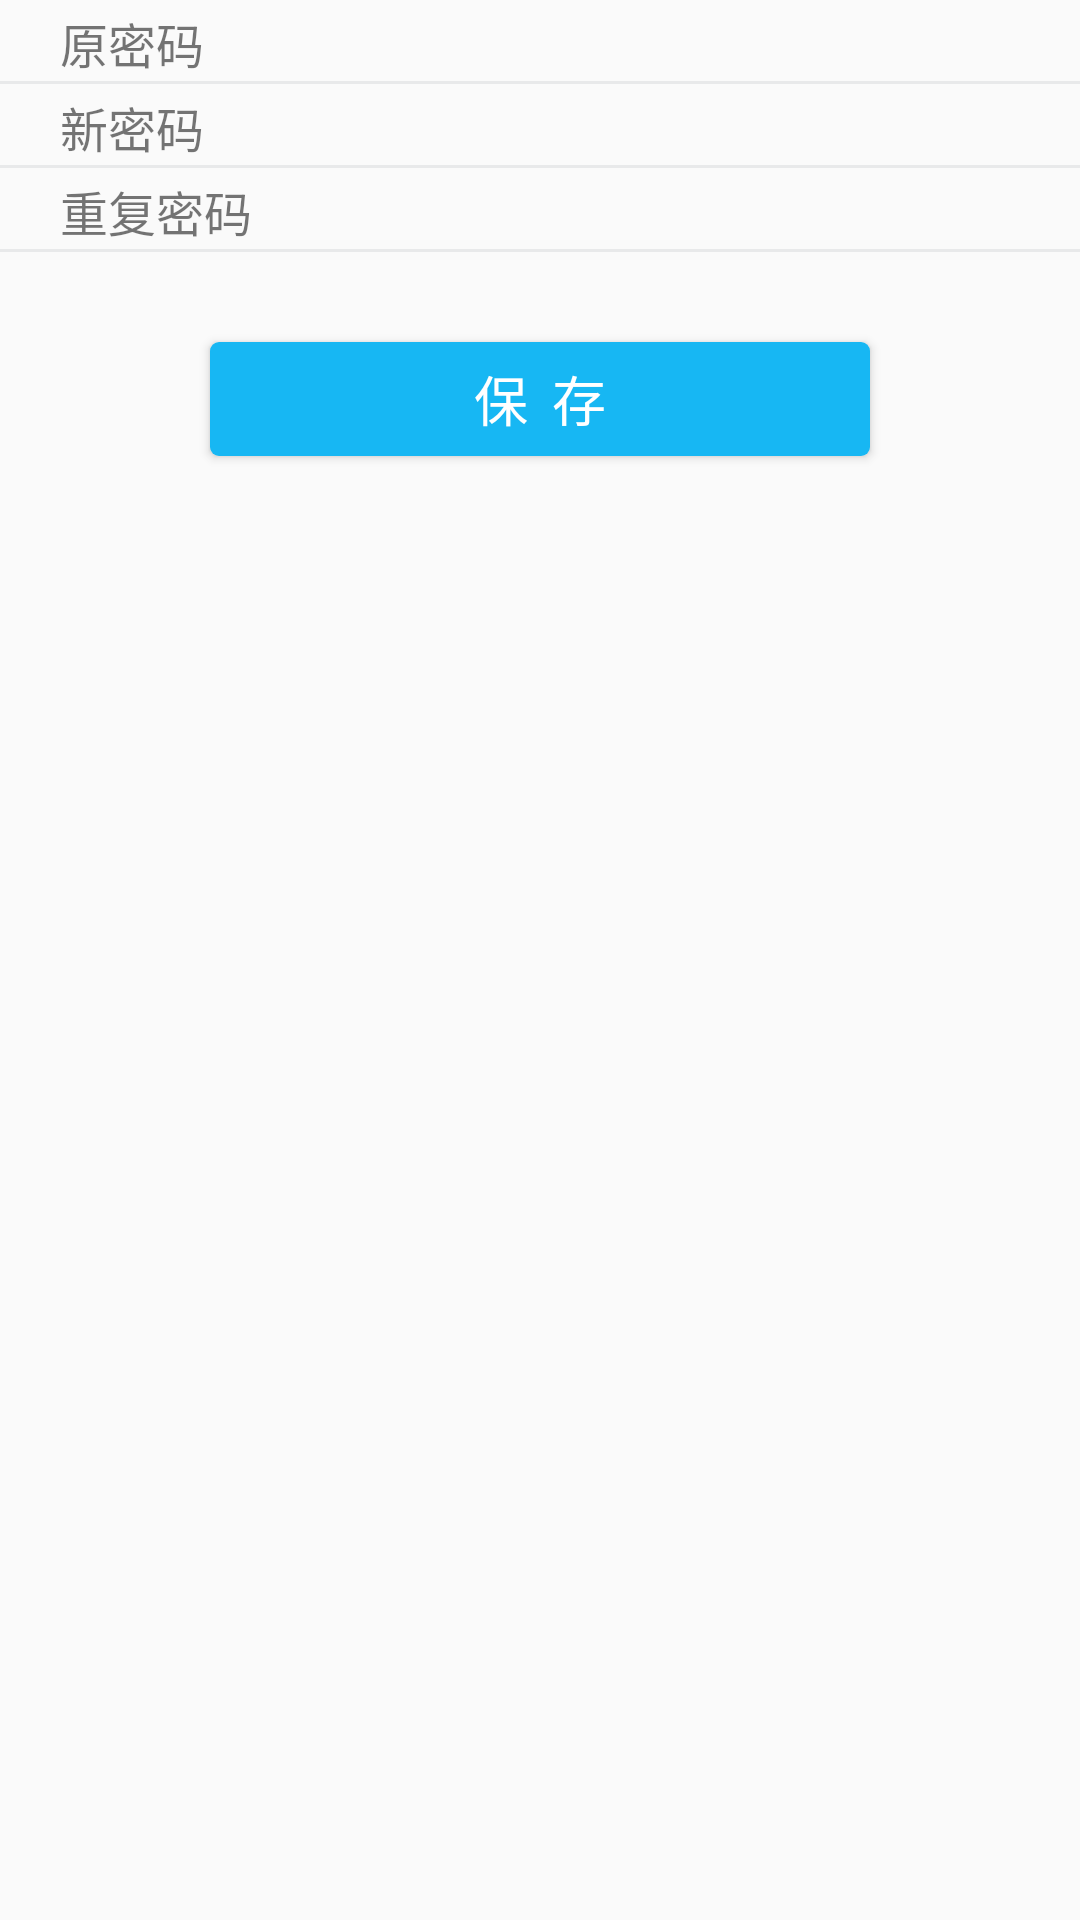

The Android layout XML behind this screen, and the referenced resources:
<!-- AndroidManifest.xml: application theme AppTheme -->
<!-- res/layout/reset_password.xml -->
<?xml version="1.0" encoding="utf-8"?>
<LinearLayout xmlns:android="http://schemas.android.com/apk/res/android"
              android:orientation="vertical"
              android:layout_width="match_parent"
              android:layout_height="match_parent">
    <LinearLayout android:layout_width="match_parent" android:layout_height="wrap_content"
                    android:orientation="horizontal">
        <TextView android:layout_width="wrap_content" android:layout_height="wrap_content"
                  android:text="@string/resetpwd_origin_label" android:layout_marginLeft="@dimen/dimen_20dp"
                  android:textSize="@dimen/font_size_16"/>
        <EditText android:layout_width="wrap_content" android:layout_height="wrap_content"
                  android:inputType="textPassword" android:layout_weight="1"
                android:background="@color/transparent" android:textSize="@dimen/font_size_20"
                android:textColorHint="@color/gray_cccccc" android:textColor="@color/gray_32"
                    android:layout_marginRight="@dimen/dimen_20dp" android:id="@+id/resetpwd_origin"/>
    </LinearLayout>
    <include layout="@layout/line_view"  android:layout_width="match_parent" android:layout_height="@dimen/dimen_1dp"  />

    <LinearLayout android:layout_width="match_parent" android:layout_height="wrap_content"
                  android:orientation="horizontal">
        <TextView android:layout_width="wrap_content" android:layout_height="wrap_content"
                  android:text="@string/resetpwd_new_label" android:layout_marginLeft="@dimen/dimen_20dp"
                  android:textSize="@dimen/font_size_16"/>
        <EditText android:layout_width="wrap_content" android:layout_height="wrap_content"
                  android:inputType="textPassword" android:layout_weight="1"
            android:background="@color/transparent" android:textSize="@dimen/font_size_20"
            android:textColorHint="@color/gray_cccccc" android:textColor="@color/gray_32"
                  android:layout_marginRight="@dimen/dimen_20dp" android:id="@+id/resetpwd_new"/>
    </LinearLayout>
    <include layout="@layout/line_view"  android:layout_width="match_parent" android:layout_height="@dimen/dimen_1dp"  />

    <LinearLayout android:layout_width="match_parent" android:layout_height="wrap_content"
                  android:orientation="horizontal">
        <TextView android:layout_width="wrap_content" android:layout_height="wrap_content"
                  android:text="@string/resetpwd_repnew_label" android:layout_marginLeft="@dimen/dimen_20dp"
                  android:textSize="@dimen/font_size_16"/>
        <EditText android:layout_width="wrap_content" android:layout_height="wrap_content"
                  android:inputType="textPassword" android:layout_weight="1"
            android:background="@color/transparent" android:textSize="@dimen/font_size_20"
            android:textColorHint="@color/gray_cccccc" android:textColor="@color/gray_32"
                  android:layout_marginRight="@dimen/dimen_20dp" android:id="@+id/resetpwd_repnew"/>
    </LinearLayout>
    <include layout="@layout/line_view"  android:layout_width="match_parent" android:layout_height="@dimen/dimen_1dp"  />

    <Button android:id="@+id/resetpwd_save_btn" android:layout_width="fill_parent"
            android:textColor="@color/white" android:textSize="@dimen/font_size_18"
            android:layout_height="@dimen/dimen_38dp" android:background="@drawable/button_blue_selector"
            android:text="@string/save_btn" android:layout_marginTop="@dimen/dimen_30dp"
            android:layout_marginLeft="@dimen/dimen_70dp" android:layout_marginRight="@dimen/dimen_70dp" />
</LinearLayout>
<!-- res/layout/line_view.xml (included above) -->
<View android:layout_marginLeft="@dimen/dimen_10dp" xmlns:android="http://schemas.android.com/apk/res/android"
    android:layout_width="match_parent" android:layout_height="@dimen/dimen_1dp" android:background="@color/gray_dddedf2" /> 
<!-- resources referenced by this layout -->
<resources>
  <color name="gray_32">#323232</color>
  <color name="gray_cccccc">#cccccc</color>
  <color name="gray_dddedf2">#99dddedf</color>
  <color name="transparent">#00000000</color>
  <color name="white">#ffffff</color>
  <dimen name="dimen_10dp">10dp</dimen>
  <dimen name="dimen_1dp">1dp</dimen>
  <dimen name="dimen_20dp">20dp</dimen>
  <dimen name="dimen_30dp">30dp</dimen>
  <dimen name="dimen_38dp">38dp</dimen>
  <dimen name="dimen_70dp">70dp</dimen>
  <dimen name="font_size_16">16sp</dimen>
  <dimen name="font_size_18">18sp</dimen>
  <dimen name="font_size_20">20sp</dimen>
  <!-- drawable button_blue_selector (drawable) -->
  <?xml version="1.0" encoding="utf-8"?>
  <selector
      xmlns:android="http://schemas.android.com/apk/res/android">
      <item android:state_window_focused="false" android:drawable="@drawable/button_blue_shape_nor" />
      <item android:state_focused="true" android:state_pressed="true" android:drawable="@drawable/button_blue_shape_press" />
      <item android:state_focused="false" android:state_pressed="true" android:drawable="@drawable/button_blue_shape_press" />
      <item android:state_selected="true" android:drawable="@drawable/button_blue_shape_press" />
      <item android:state_focused="true" android:drawable="@drawable/button_blue_shape_press" />
  </selector>
  <string name="resetpwd_new_label">新密码</string>
  <string name="resetpwd_origin_label">原密码</string>
  <string name="resetpwd_repnew_label">重复密码</string>
  <string name="save_btn">保  存</string>
  <style name="AppTheme" parent="AppTheme.Base">
      </style>
  <!-- drawable button_blue_shape_nor (drawable) -->
  <?xml version="1.0" encoding="utf-8"?>
  <shape xmlns:android="http://schemas.android.com/apk/res/android"
      android:shape="rectangle">
      <corners android:radius="@dimen/dimen_3dp"/>
      <solid android:color="@color/blue_nor" />
  </shape>
  <!-- drawable button_blue_shape_press (drawable) -->
  <?xml version="1.0" encoding="utf-8"?>
  <shape xmlns:android="http://schemas.android.com/apk/res/android"
      android:shape="rectangle">
      <corners android:radius="@dimen/dimen_3dp"/>
      <solid android:color="@color/blue_press" />
  </shape>
  <style name="AppTheme.Base" parent="Theme.AppCompat.Light.NoActionBar">
          
          <item name="colorPrimary">@color/colorPrimary</item>
          <item name="colorPrimaryDark">@color/colorPrimaryDark</item>
          <item name="colorAccent">@color/colorAccent</item>
      </style>
  <dimen name="dimen_3dp">3dp</dimen>
  <color name="blue_nor">#17b7f3</color>
  <color name="blue_press">#076C91</color>
  <color name="colorPrimary">#00000000</color>
  <color name="colorPrimaryDark">#303F9F</color>
  <color name="colorAccent">#FF4081</color>
</resources>
